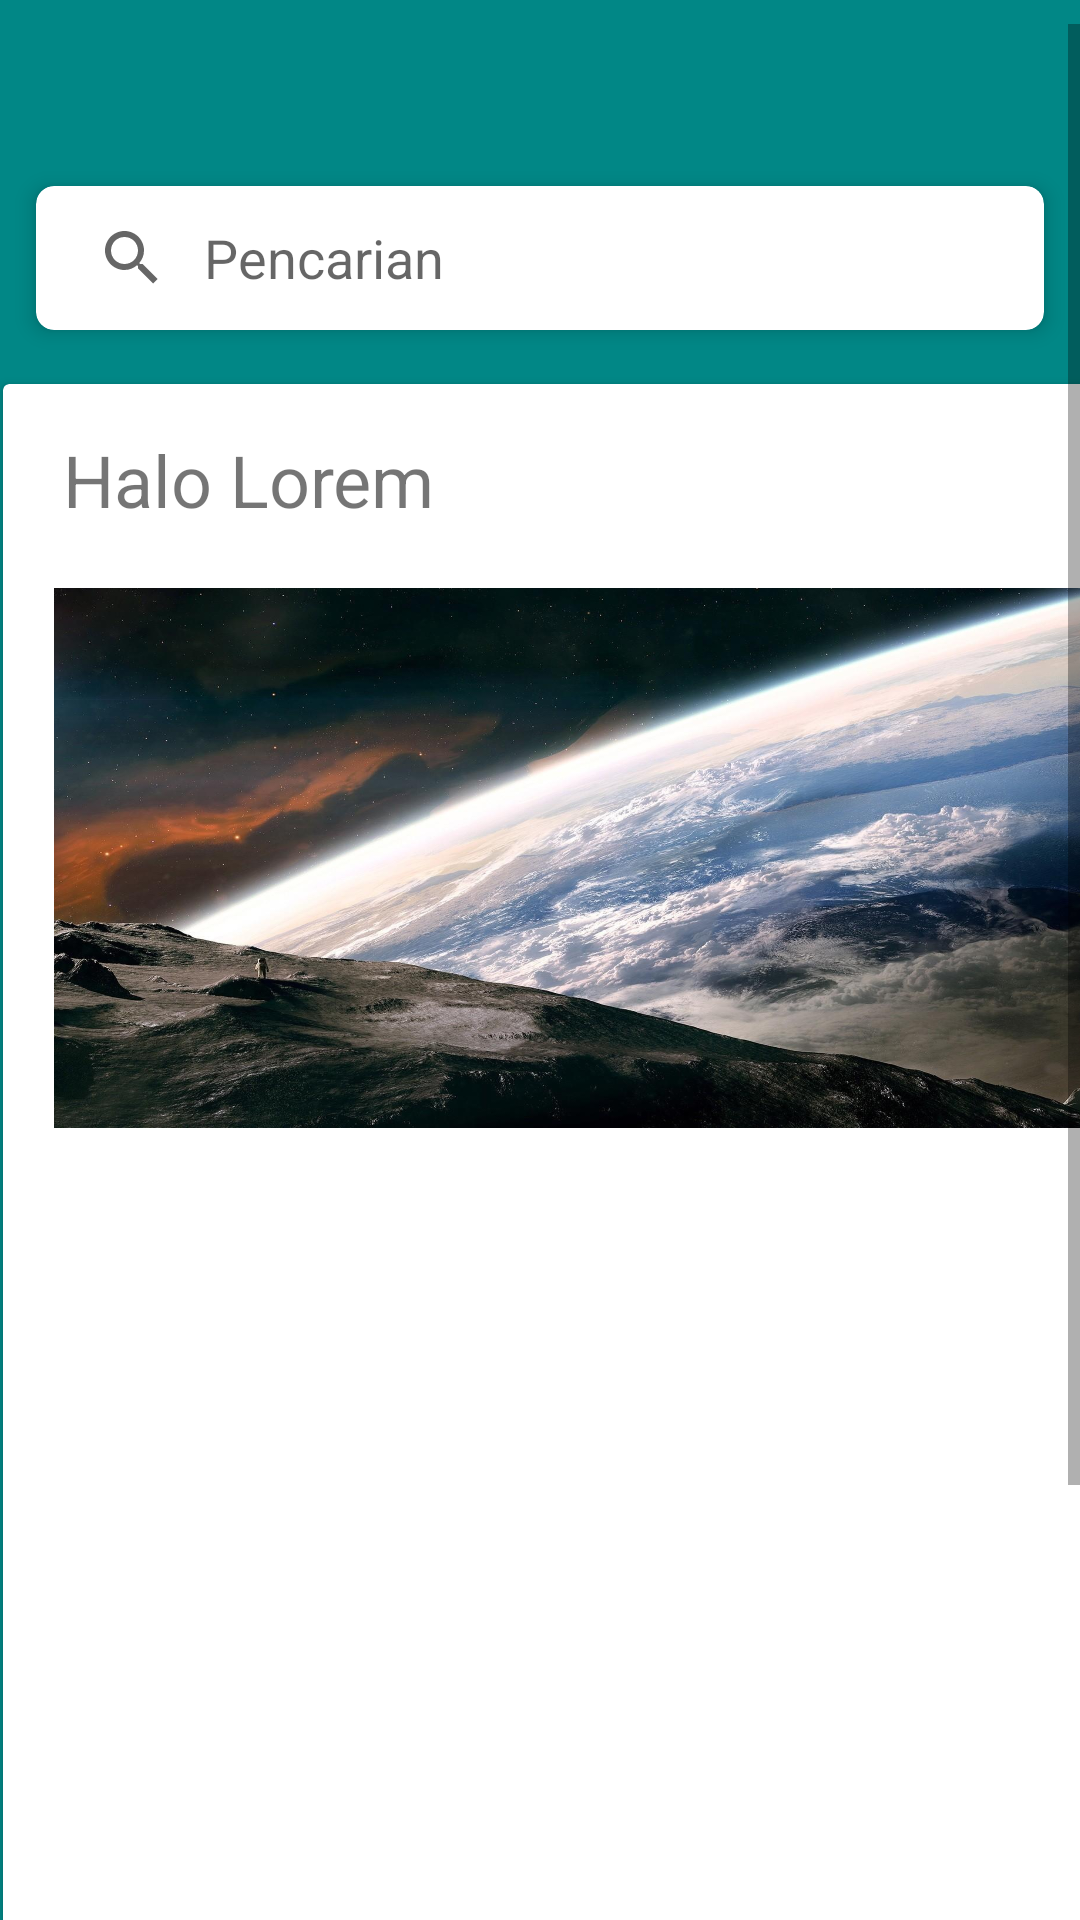

Produce the Android XML layout that renders to this screen, including the resource entries it uses.
<!-- AndroidManifest.xml: application theme Theme.LoginTemplate -->
<!-- res/layout/activity_home.xml -->
<?xml version="1.0" encoding="utf-8"?>
<androidx.constraintlayout.widget.ConstraintLayout xmlns:android="http://schemas.android.com/apk/res/android"
    xmlns:app="http://schemas.android.com/apk/res-auto"
    xmlns:tools="http://schemas.android.com/tools"
    android:layout_width="match_parent"
    android:layout_height="match_parent"
    android:background="@color/teal_700">

    <View
        android:id="@+id/view"
        android:layout_width="match_parent"
        android:layout_height="?attr/actionBarSize"
        app:layout_constraintEnd_toEndOf="parent"
        app:layout_constraintStart_toStartOf="parent"
        app:layout_constraintTop_toTopOf="parent" />

    <androidx.cardview.widget.CardView
        android:id="@+id/cv_search"
        android:layout_width="match_parent"
        android:layout_height="wrap_content"
        android:layout_marginStart="8dp"
        android:layout_marginEnd="8dp"
        app:cardCornerRadius="6dp"
        app:cardElevation="4dp"
        app:cardPreventCornerOverlap="false"
        app:cardUseCompatPadding="true"
        app:layout_constraintEnd_toEndOf="parent"
        app:layout_constraintStart_toStartOf="parent"
        app:layout_constraintTop_toBottomOf="@id/view">

        <androidx.appcompat.widget.SearchView
            android:id="@+id/search_view"
            android:layout_width="match_parent"
            android:layout_height="wrap_content"
            app:iconifiedByDefault="false"
            app:queryBackground="@null"
            app:queryHint="Pencarian"
            app:showDividers="end" />

    </androidx.cardview.widget.CardView>

    <ScrollView
        android:id="@+id/scroll_view"
        android:layout_width="match_parent"
        android:layout_height="match_parent"
        android:layout_marginTop="8dp"
        app:layout_constraintStart_toStartOf="parent"
        app:layout_constraintTop_toTopOf="parent">

    <androidx.cardview.widget.CardView
        android:id="@+id/card_view"
        android:layout_width="409dp"
        android:layout_height="700dp"
        android:layout_marginStart="1dp"
        android:layout_marginTop="120dp"
        android:layout_marginEnd="1dp"
        app:layout_constraintEnd_toEndOf="parent"
        app:layout_constraintStart_toStartOf="parent"
        app:layout_constraintTop_toTopOf="parent">


        <androidx.constraintlayout.widget.ConstraintLayout
            android:layout_width="409dp"
            android:layout_height="700dp"
            android:orientation="horizontal" >

            <com.google.android.material.imageview.ShapeableImageView
                android:id="@+id/img_fruit"
                android:layout_width="376dp"
                android:layout_height="180dp"
                android:layout_marginHorizontal="16dp"
                android:layout_marginStart="8dp"
                android:layout_marginTop="68dp"
                android:layout_marginEnd="8dp"
                android:background="@drawable/image_1"
                android:scaleType="fitCenter"
                android:transitionName="image"
                app:layout_constraintEnd_toEndOf="parent"
                app:layout_constraintHorizontal_bias="0.529"
                app:layout_constraintStart_toStartOf="parent"
                app:layout_constraintTop_toTopOf="parent" />

            <androidx.recyclerview.widget.RecyclerView
                android:id="@+id/rv_item"
                android:layout_width="403dp"
                android:layout_height="232dp"
                android:layout_marginStart="3dp"
                android:layout_marginTop="24dp"
                android:layout_marginEnd="3dp"
                android:scrollbars="horizontal"
                app:layout_constraintEnd_toEndOf="parent"
                app:layout_constraintStart_toStartOf="parent"
                app:layout_constraintTop_toBottomOf="@+id/img_fruit"
                tools:listitem="@layout/item_main"/>

            <TextView
                android:id="@+id/tvUser"
                android:layout_width="wrap_content"
                android:layout_height="wrap_content"
                android:layout_marginStart="20dp"
                android:layout_marginBottom="20dp"
                android:text="Halo Lorem"
                android:textSize="24sp"
                app:layout_constraintBottom_toTopOf="@+id/img_fruit"
                app:layout_constraintStart_toStartOf="parent" />


        </androidx.constraintlayout.widget.ConstraintLayout>

    </androidx.cardview.widget.CardView>

</ScrollView>



</androidx.constraintlayout.widget.ConstraintLayout>
<!-- res/layout/item_main.xml (included above) -->
<?xml version="1.0" encoding="utf-8"?>
<androidx.cardview.widget.CardView
    xmlns:android="http://schemas.android.com/apk/res/android"
    xmlns:app="http://schemas.android.com/apk/res-auto"
    xmlns:tools="http://schemas.android.com/tools"
    android:layout_width="match_parent"
    android:layout_height="wrap_content"
    android:clickable="true"
    android:focusable="true"
    android:foreground="?android:attr/selectableItemBackground"
    app:cardCornerRadius="8dp"
    app:cardElevation="4dp"
    app:cardUseCompatPadding="true"
    >

    <androidx.constraintlayout.widget.ConstraintLayout
        android:layout_width="match_parent"
        android:layout_height="wrap_content"
        android:padding="8dp">

        <ImageView
            android:id="@+id/imgItemPhoto"
            android:layout_width="122dp"
            android:layout_height="158dp"
            android:layout_marginStart="8dp"
            android:layout_marginTop="8dp"
            android:layout_marginBottom="8dp"
            android:contentDescription="image_placeholder"
            app:layout_constraintBottom_toBottomOf="parent"
            app:layout_constraintStart_toStartOf="parent"
            app:layout_constraintTop_toTopOf="parent"
            tools:src="@tools:sample/avatars" />

        <TextView
            android:id="@+id/tvTitle"
            android:layout_width="wrap_content"
            android:layout_height="wrap_content"
            android:text="@string/title_placeholder"
            tools:layout_editor_absoluteX="152dp"
            tools:layout_editor_absoluteY="16dp" />

        <TextView
            android:id="@+id/tvDescription"
            android:layout_width="216dp"
            android:layout_height="69dp"
            android:text="@string/txt_placeholder"
            android:textAlignment="center"
            tools:layout_editor_absoluteX="146dp"
            tools:layout_editor_absoluteY="89dp" />


    </androidx.constraintlayout.widget.ConstraintLayout>

</androidx.cardview.widget.CardView>
<!-- resources referenced by this layout -->
<resources>
  <color name="teal_700">#FF018786</color>
  <!-- drawable image_1: jpg bitmap (drawable, 283617 bytes) -->
  <string name="title_placeholder">Lorem Impsum</string>
  <string name="txt_placeholder">"Lorem ipsum dolor sit amet, consectetur adipiscing elit, sed do eiusmod tempor incididunt ut labore et dolore magna aliqua.
          Ut enim ad minim veniam, quis nostrud exercitation ullamco laboris nisi ut aliquip ex ea commodo consequat. Duis aute irure dolor in
          reprehenderit in voluptate velit esse cillum dolore eu fugiat nulla pariatur.</string>
  <style name="Theme.LoginTemplate" parent="Theme.MaterialComponents.DayNight.DarkActionBar">
          
          <item name="colorPrimary">@color/purple_500</item>
          <item name="colorPrimaryVariant">@color/purple_700</item>
          <item name="colorOnPrimary">@color/white</item>
          
          <item name="colorSecondary">@color/teal_200</item>
          <item name="colorSecondaryVariant">@color/teal_700</item>
          <item name="colorOnSecondary">@color/black</item>
          
          <item name="android:statusBarColor">?attr/colorPrimaryVariant</item>
          
      </style>
  <color name="purple_500">#FF6200EE</color>
  <color name="purple_700">#FF3700B3</color>
  <color name="white">#FFFFFFFF</color>
  <color name="teal_200">#FF03DAC5</color>
  <color name="black">#FF000000</color>
</resources>
